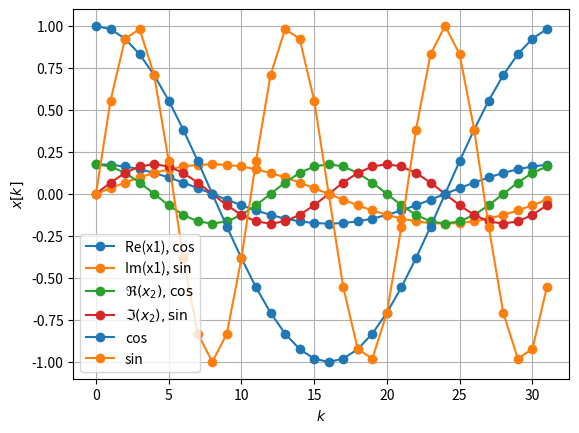
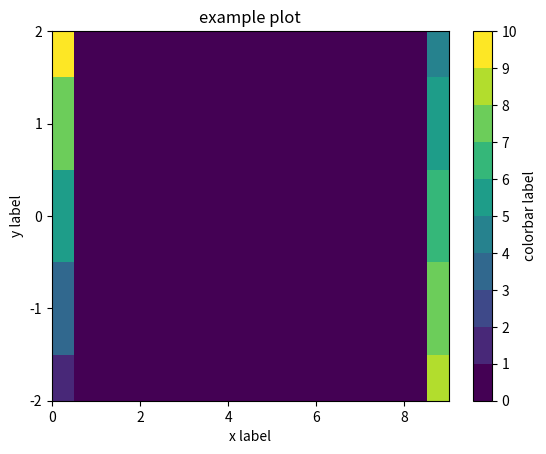
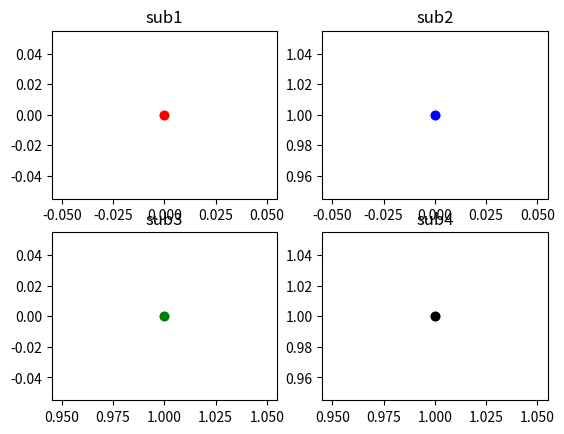

Reproduce these figures in Python, in order.
# most common used packages for DSP, have a look into other scipy submodules,
# such as fft, signal
import matplotlib as mpl
import numpy as np

from matplotlib import pyplot as plt
# from numpy import fft  # use either numpy fft or
from scipy import fft  # scipy fft
from scipy import signal

# 4x1 matrix as numpy.matrix object
A = np.matrix([[1], [2], [3], [4]])
print('A.shape = ', A.shape)
print('A = \n', A, '(a column vector)')
print('A.T.shape = ', A.T.shape)
print('A.T = \n', A.T, '(a row vector)')

# 4x1 matrix as numpy.array object
A = np.array([1, 2, 3, 4])[:, np.newaxis]  # also check np.expand_dims
print('A.shape = ', A.shape)
print('A = \n', A, '(a column vector)')
print('A.T.shape = ', A.T.shape)
print('A.T = \n', A.T, '(a row vector)')

# set up rank-1 numpy.array
A = np.array([1, 2, 3, 4])
print('A.shape = ', A.shape)
print('A = ', A)
print('A.T = ', A.T)

# either
A = np.array([[11, 12, 13],
              [21, 22, 23],
              [31, 32, 33],
              [41, 42, 43]])  # shape: (4, 3)

# or
if True:
    A = np.array([[11, 12, 13, 14],
                  [21, 22, 23, 24],
                  [31, 32, 33, 34],
                  [41, 42, 43, 44]])  # shape (4, 4)

print(A)
print(A.shape)

B = A.T  # transpose
print(B)
print(B.shape)

print(A[:, 0])  # this is actually the first column of the matrix returned as
print(A[:, 0].shape)  # rank-1 array

print(A[1, :])  # this is actually the second row returned as
print(A[1, :].shape)  # rank-1 array

c = np.expand_dims(A[:, 0], axis=1)
print('1st col', c, 'col shape', c.shape)

r = np.expand_dims(A[1, :], axis=0)
print('2nd row', r, 'row shape', r.shape)

c = A[:, 0][:, np.newaxis]
print('1st col', c, 'col shape', c.shape)

r = A[1, :][np.newaxis, :]
print('2nd row', r, 'row shape', r.shape)

# for (4,3)-matrix
A = np.array([[11, 12, 13],
              [21, 22, 23],
              [31, 32, 33],
              [41, 42, 43]])
print(A)
c1 = A[:, 0]  # actually 1st col, however a rank-1 array
c2 = A[:, 1]  # actually 2nd col, however a rank-1 array
r2 = A[1, :]  # actually 2nd row, however a rank-1 array
r3 = A[2, :]  # actually 2nd row, however a rank-1 array

print(np.outer(c1, r2))
print(np.outer(r2, c1))
print(np.inner(c1, c2))
print(np.inner(r2, r3))

A = np.array([[11, 12, 13, 14],
              [21, 22, 23, 24],
              [31, 32, 33, 34],
              [41, 42, 43, 44]])
print(A)
c1 = A[:, 0]  # 1st col
c2 = A[:, 1]  # 2nd col
r2 = A[1, :]  # 2nd row
r3 = A[2, :]  # 2nd row

print(np.outer(c1, r2))
print(np.outer(r2, c1))
print(np.inner(c1, c2))
print(np.inner(r2, r3))
# and since dimension is ok further inner products:
print(np.inner(c1, r2))
print(np.inner(c1, r3))
print(np.inner(c2, r2))
print(np.inner(c2, r3))

C = np.array([[1, 2, 3],
              [4, 5, 6]])  # 2D (2, 3)
D = np.array([[7, 8],
              [9, 0],
              [1, 2]])  # 2D (3, 2)
# matrix multiplication C D is 2D (2, 2)
print('C = \n', C)
print('D = \n', D)

X = np.matmul(C, D)
print(X)

X = C @ D  # nice to have this operator since Python 3.5 that conveniently indicates
# that we operate on matrices, vectors or thinking in numpy: on np.arrays
print(X)

if False:
    C * D
# using this operator overloading as Matlab does, is not working here,
# since numpy actually tries to broadcast but cannot, since the
# dimensions for broadcasting do not match

# assign variable for result, we expect integer, so assign it
X = np.zeros((2, 2), dtype=int)
for ri in range(2):
    for ci in range(2):
        # inner product = row of C x column of D
        X[ri, ci] = C[ri, :] @ D[:, ci]
print(X)

#X = np.array([C @ D[:, 0], C @ D[:, 1]]).T
# we need the transpose due to the above discussed characteristics
# on how numpy interprets resulting 1D arrays
X = np.hstack((C @ D[:, 0][:, np.newaxis], C @ D[:, 1][:, np.newaxis]))
print(X)

# using stacked rows, short version
X = np.vstack((C[0, :] @ D, C[1, :] @ D))
# long version, explicitly define the rows as 2D arrays first
X = np.vstack((C[0, :] @ D[np.newaxis, :], C[1, :] @ D[np.newaxis, :]))
print(X)

X = \
    np.outer(C[:, 0], D[0, :]) + \
    np.outer(C[:, 1], D[1, :]) + \
    np.outer(C[:, 2], D[2, :])
print(X)

N = 32
OmegaN = 2*np.pi/N
k = np.arange(N)
x1 = np.exp(+1j*OmegaN * k * 1) / np.sqrt(N)
x2 = np.exp(+1j*OmegaN * k * 2) / np.sqrt(N)

# C0, C1...C9 are matplotlib standard colors
# use them, its on purpose why using this blue, orange, green, red...
# plain rgb and cmyl colors are not longer favored for nice colored graphs
# due to perceptual reasons

plt.plot(k, x1.real, '-o', color='C0', label='Re(x1), cos')
plt.plot(k, x1.imag, '-o', color='C1', label='Im(x1), sin')

# latex math using raw string
plt.plot(k, np.real(x2), '-o', color='C2', label=r'$\Re(x_2), \mathrm{cos}$')
plt.plot(k, np.imag(x2), '-o', color='C3', label=r'$\Im(x_2), \mathrm{sin}$')

plt.xlabel(r'$k$')
plt.ylabel(r'$x[k]$')

plt.legend()
plt.grid(True)

np.vdot(x1, x1)  # not exactly 1 due to numerical errors, even with double precision

np.dot(np.conj(x1), x1)

np.conj(x1) @ x1  # not recommended to do this with a matrix op, but would work

np.vdot(x2, x2)  # just always use the vdot()
# for real valued vectors this changes nothing,
# and for complex vectors this handling is failsafe

np.vdot(x1, x2)  # we expect 0

x3 = np.cos(OmegaN * k * 1)
x4 = np.sin(OmegaN * k * 3)

plt.plot(k, x3, 'o-', label='cos')
plt.plot(k, x4, 'o-', label='sin')
plt.xlabel(r'$k$')
plt.ylabel(r'$x[k]$')
plt.legend()
plt.grid(True)

np.vdot(x3, x3)  # max

np.vdot(x3, x4)  # 0

np.dot(x4, x4)

np.dot(x4, x3)

x = np.arange(0, 10)
print(x.shape)
y = np.arange(-2, 3)
print(y.shape)
z = np.zeros((5, 10))
# set up most left matrix column with simple entries
z[:, 0] = np.arange(1, 10, 2) + 0.5
# set up most right  matrix column with other entries
z[:, -1] = np.arange(8, 3, -1)
print(z.shape)
print(z)
# intervals within colorbar and at the same time its ticks
col_tick = np.arange(0, 11)
# do the plot job
cmap = plt.cm.viridis
norm = mpl.colors.BoundaryNorm(col_tick, cmap.N)
fig, ax = plt.subplots(1, 1)
c = ax.pcolormesh(x, y, z, cmap=cmap, norm=norm)
cbar = fig.colorbar(c, ax=ax, ticks=col_tick[::1], label='colorbar label')
ax.set_xlim(0, 9)
ax.set_ylim(-2, 2)
ax.set_xticks(np.arange(0, 9, 2))
ax.set_yticks(np.arange(-2, 3))
ax.set_xlabel('x label')
ax.set_ylabel('y label')
ax.set_title('example plot')

fig, ax = plt.subplots(2, 2)

ax[0, 0].plot(0, 0, 'or')
ax[0, 0].set_title('sub 1')

ax[1, 0].plot(1, 0, 'og')
ax[1, 0].set_title('sub 2')

ax[0, 1].plot(0, 1, 'ob')
ax[0, 1].set_title('sub 3')

ax[1, 1].plot(1, 1, 'ok')
ax[1, 1].set_title('sub 4')

plt.subplot(2, 2, 1)
plt.plot(0, 0, 'or')
plt.title('sub1')

plt.subplot(2, 2, 3)
plt.plot(1, 0, 'og')
plt.title('sub3')

plt.subplot(2, 2, 2)
plt.plot(0, 1, 'ob')
plt.title('sub2')

plt.subplot(2, 2, 4)
plt.plot(1, 1, 'ok')
plt.title('sub4')